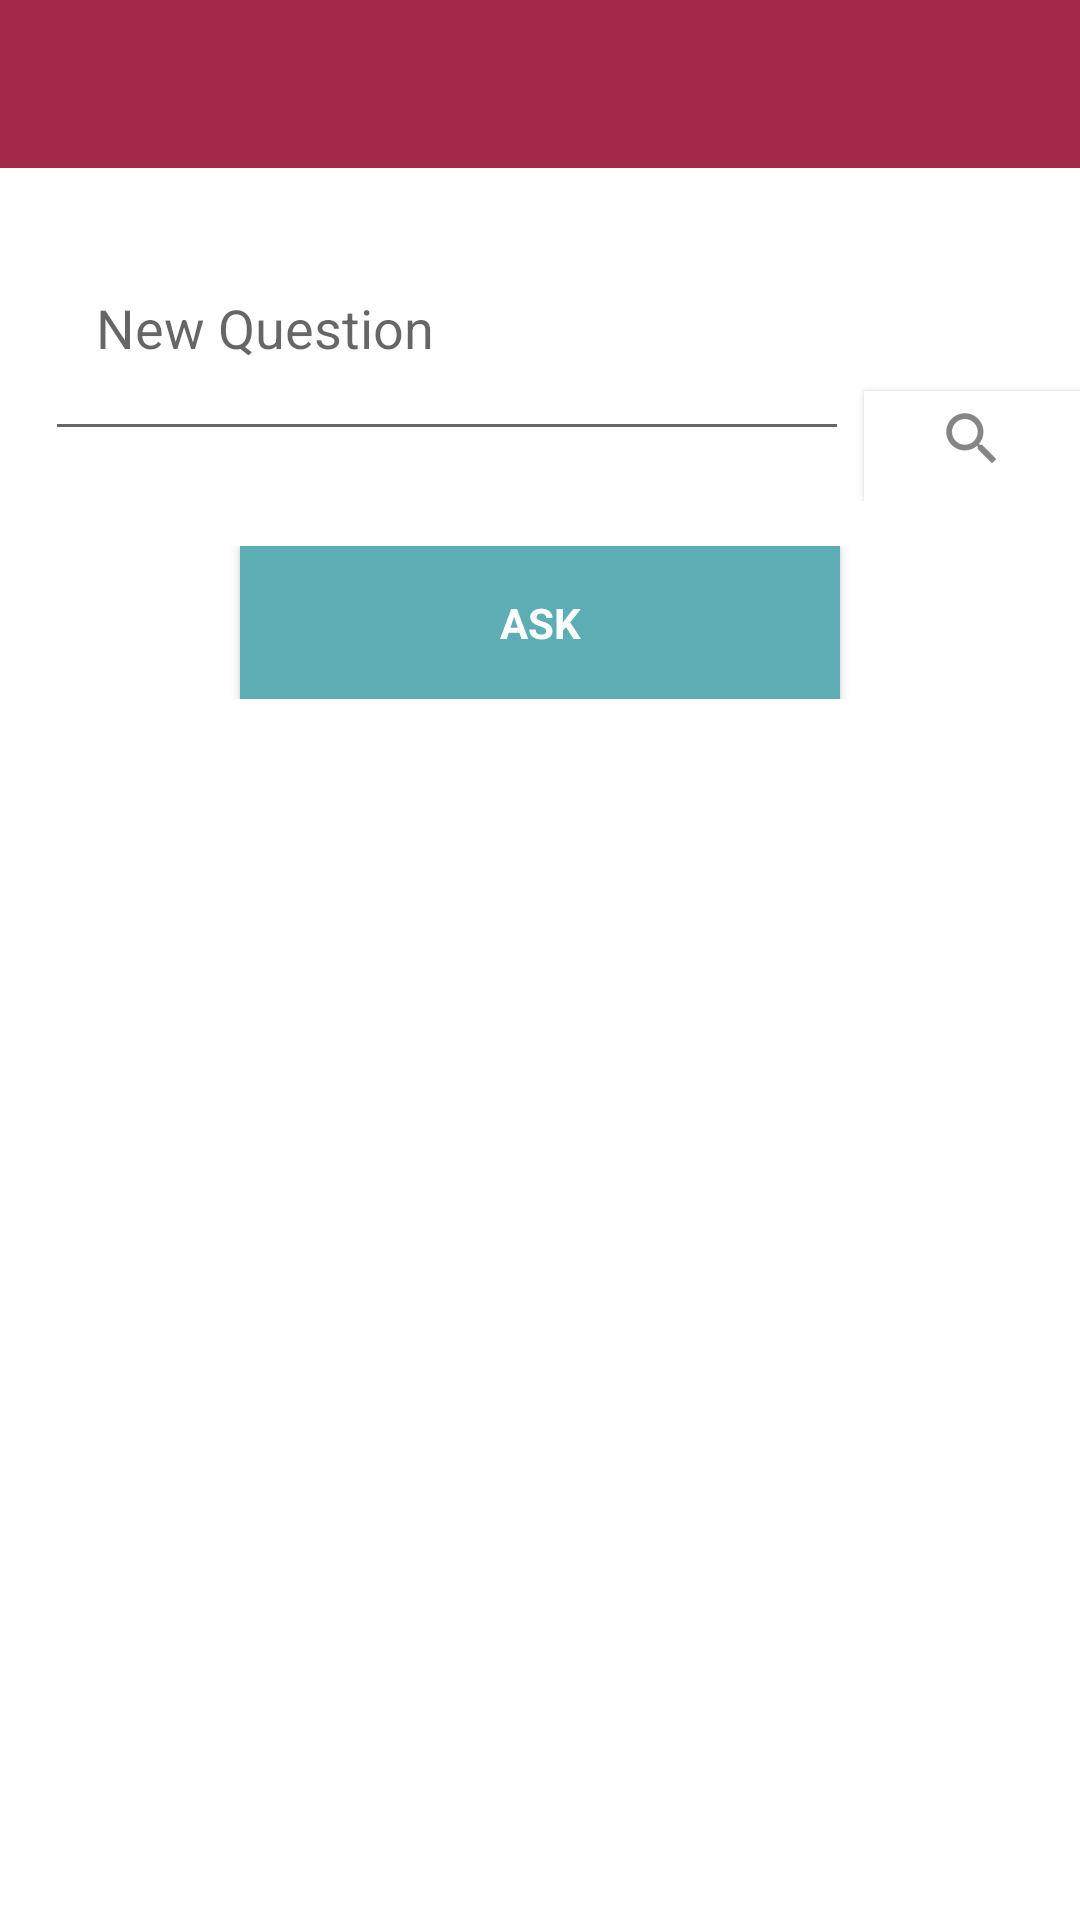

Here is an Android app screen rendered from its layout file. Give the layout XML and the strings, colors and styles it references.
<!-- AndroidManifest.xml: application theme AppTheme -->
<!-- res/layout/ask_question.xml -->
<?xml version="1.0" encoding="utf-8"?>
<LinearLayout xmlns:android="http://schemas.android.com/apk/res/android"
    android:layout_width="match_parent"
    android:layout_height="match_parent"
    xmlns:app="http://schemas.android.com/apk/res-auto"
    android:orientation="vertical"
    android:background="#ffffff">

    <android.support.design.widget.AppBarLayout
        android:layout_width="match_parent"
        android:layout_height="wrap_content"
        app:elevation="0dp">

        <android.support.v7.widget.Toolbar
            android:id="@+id/toolbar"
            android:layout_width="match_parent"
            android:layout_height="?attr/actionBarSize"
            android:background="@color/Darker"
            app:layout_scrollFlags="scroll|enterAlways"
            app:titleTextColor="@android:color/white" />

    </android.support.design.widget.AppBarLayout>

    <LinearLayout
        android:layout_width="match_parent"
        android:layout_height="wrap_content"
        android:orientation="horizontal">

        <android.support.design.widget.TextInputLayout
            android:layout_width="0dp"
            android:layout_height="wrap_content"
            android:layout_weight="4"
            android:gravity="bottom"
            android:paddingBottom="15dp"
            android:paddingLeft="15dp"
            android:paddingRight="5dp">

            <EditText
                android:id="@+id/question"
                android:layout_width="match_parent"
                android:layout_height="wrap_content"
                android:hint="   New Question"
                android:inputType="textMultiLine"
                android:lines="3"
                android:maxLines="4"
                android:minLines="3"
                android:selectAllOnFocus="false"
                android:singleLine="true"
                android:textColor="@android:color/black"

                />
        </android.support.design.widget.TextInputLayout>

        <Button
            android:id="@+id/search_ques_button"
            style="?android:textAppearanceSmall"
            android:layout_width="0dp"
            android:layout_height="wrap_content"
            android:layout_marginTop="60dp"
            android:layout_weight="1"
            android:background="@color/white"
            android:drawableTop="@drawable/ic_search" />
    </LinearLayout>

    <LinearLayout
        android:layout_width="match_parent"
        android:layout_height="wrap_content"
        android:layout_gravity="center"
        android:layout_marginTop="15dp"
        android:orientation="vertical">

        <Button
            android:id="@+id/ask_ques_button"
            style="?android:textAppearanceSmall"
            android:layout_width="200dp"
            android:layout_height="wrap_content"
            android:layout_gravity="center"
            android:background="@color/Blue"
            android:bottomLeftRadius="10dp"
            android:bottomRightRadius="50dp"
            android:padding="@dimen/activity_horizontal_margin"
            android:text="ask"
            android:textColor="@android:color/white"
            android:textStyle="bold"
            android:topLeftRadius="10dp"
            android:topRightRadius="10dp" />

    </LinearLayout>

    <ProgressBar
        android:id="@+id/progressBar"
        android:layout_width="30dp"
        android:layout_height="30dp"
        android:layout_gravity="center|bottom"
        android:layout_marginBottom="20dp"
        android:visibility="gone" />

    <android.support.v7.widget.RecyclerView
        android:id="@+id/recyclerViewSearch"
        android:layout_width="match_parent"
        android:layout_height="match_parent"
        android:layout_marginTop="15dp"
        app:layoutManager="LinearLayoutManager" />


</LinearLayout>
<!-- resources referenced by this layout -->
<resources>
  <color name="Blue">#5DADB4</color>
  <color name="Darker">#a3294b</color>
  <color name="white">#ffffff</color>
  <dimen name="activity_horizontal_margin">16dp</dimen>
  <!-- drawable ic_search: png bitmap (drawable-hdpi, 526 bytes) -->
  <style name="AppTheme" parent="Base.Theme.AppCompat.Light.DarkActionBar">
          
          <item name="colorPrimary">@color/colorPrimary</item>
          <item name="colorPrimaryDark">@color/colorPrimaryDark</item>
          <item name="colorAccent">@color/colorAccent</item>
          <item name="windowNoTitle">true</item>
          <item name="windowActionBar">false</item>
      </style>
  <color name="colorPrimary">#ffffff</color>
  <color name="colorPrimaryDark">#F4511E</color>
  <color name="colorAccent">#CDDC39</color>
</resources>
